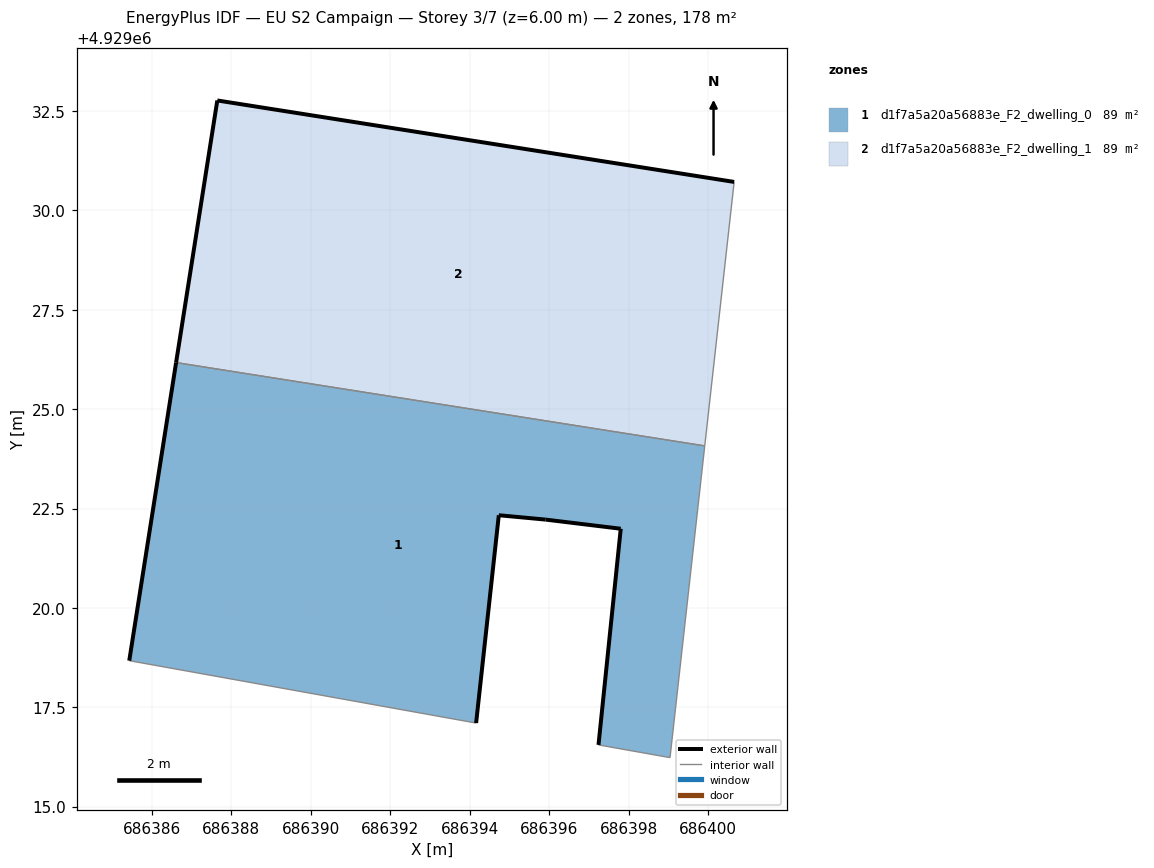
=== STOREY PLAN SPEC (per zone: floor XY polygon, exterior-wall plan segments, windows/doors) ===
zone 1: d1f7a5a20a56883e_F2_dwelling_0  (88.9 m²)
  floor: (686399.04, 4929016.23) (686399.91, 4929024.08) (686386.61, 4929026.17) (686385.43, 4929018.67) (686394.16, 4929017.10) (686394.73, 4929022.33) (686395.91, 4929022.22) (686397.80, 4929021.99) (686397.24, 4929016.55)
  exterior wall: (686385.43, 4929018.67) – (686386.61, 4929026.17)  [7.6 m]
  exterior wall: (686397.24, 4929016.55) – (686397.80, 4929021.99)  [5.5 m]
  exterior wall: (686397.80, 4929021.99) – (686395.91, 4929022.22)  [1.9 m]
  exterior wall: (686395.91, 4929022.22) – (686394.73, 4929022.33)  [1.2 m]
  exterior wall: (686394.73, 4929022.33) – (686394.16, 4929017.10)  [5.3 m]
  interior walls: 4
zone 2: d1f7a5a20a56883e_F2_dwelling_1  (88.9 m²)
  floor: (686399.91, 4929024.08) (686400.65, 4929030.72) (686387.65, 4929032.77) (686386.61, 4929026.17)
  exterior wall: (686386.61, 4929026.17) – (686387.65, 4929032.77)  [6.7 m]
  exterior wall: (686387.65, 4929032.77) – (686400.65, 4929030.72)  [13.2 m]
  interior walls: 2

=== DERIVED (storey summary) ===
Building: EU S2 Campaign
Storey: 3 of 7  (floor level z = 6.00 m)
Storey gross floor area: 177.9 m²
Zones on this storey: 2
  - d1f7a5a20a56883e_F2_dwelling_0: floor 88.9 m²; exterior wall 21.4 m (64.2 m²); WWR 0.0%
  - d1f7a5a20a56883e_F2_dwelling_1: floor 88.9 m²; exterior wall 19.8 m (59.5 m²); WWR 0.0%
Zone adjacency (shared interzone walls):
  - d1f7a5a20a56883e_F2_dwelling_0 ↔ d1f7a5a20a56883e_F2_dwelling_1